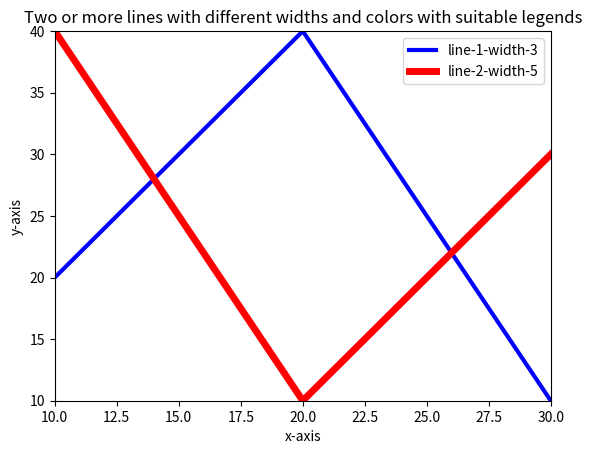

Generate this figure with matplotlib:
import matplotlib.pyplot as plt

plt.plot([10, 20, 30], [20, 40, 10], color="blue", linewidth=3, label="line-1-width-3")
plt.plot([10, 20, 30], [40, 10, 30], color='red', linewidth=5, label="line-2-width-5")
plt.title("Two or more lines with different widths and colors with suitable legends")
plt.xlabel("x-axis")
plt.ylabel("y-axis")
plt.legend()
plt.xlim(10, 30)
plt.ylim(10, 40)
plt.show()
